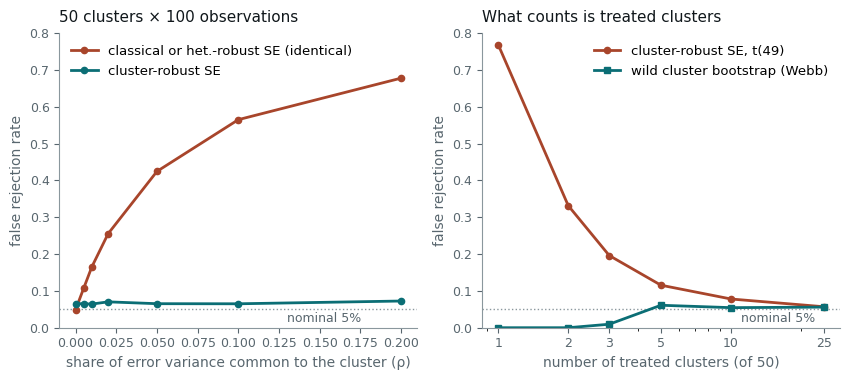

Write the Python code that produced this figure. (Note: this script raises an exception after producing the figure.)
# Clustered errors: why 5,000 observations can carry the information of a few hundred.
#
#   Left  — 50 clusters of 100 observations. The regressor is set at the cluster
#           level (think: a state law, an industry shock, a trading-day event),
#           and a share rho of the error variance is common within a cluster.
#           The true slope is zero. Classical and heteroskedasticity-robust
#           standard errors both ignore the common component, and their false
#           rejection rate climbs towards 60% at rho = 0.1. Cluster-robust
#           standard errors hold the 5% line.
#   Right — the same design with a binary treatment given to only a few of the
#           50 clusters. Cluster-robust inference is only as good as the number
#           of *treated* clusters: with one or two it rejects a true null far too
#           often. The wild cluster restricted bootstrap (Webb weights) errs the
#           other way — safe, but with little power — until treated clusters
#           number more than a handful.
#
# Normal errors make the within-cluster sum and sum of squares independent, so
# the simulation runs on cluster-level sufficient statistics.
#
# Run standalone:  uv run --no-project --with matplotlib,numpy python <path>

import os

os.environ.setdefault("SOURCE_DATE_EPOCH", "1735689600")

import matplotlib

matplotlib.use("Agg")
matplotlib.rcParams["svg.fonttype"] = "path"
matplotlib.rcParams["svg.hashsalt"] = "em_clustering"
matplotlib.rcParams["font.family"] = ["Helvetica", "Arial", "DejaVu Sans"]

from pathlib import Path

import matplotlib.pyplot as plt
import numpy as np

INK = "#10171B"
MUTED = "#58666E"
TEAL = "#0B6E75"
RUST = "#A8452B"
GREY = "#8A979D"

G = 50
T_CRIT_49 = 2.0096  # t(49) two-sided 5% critical value
WEBB = np.array([-np.sqrt(1.5), -1.0, -np.sqrt(0.5), np.sqrt(0.5), 1.0, np.sqrt(1.5)])


def draw_clusters(n: int, rho: float, trials: int, rng: np.random.Generator) -> tuple[np.ndarray, np.ndarray]:
    """Per-cluster sum and sum of squares of y = sqrt(rho) a_g + sqrt(1-rho) e_ig."""
    a = rng.standard_normal((trials, G))
    ebar = rng.standard_normal((trials, G)) / np.sqrt(n)
    ss_within = rng.chisquare(n - 1, (trials, G))
    s1 = n * np.sqrt(rho) * a + np.sqrt(1 - rho) * n * ebar
    sum_e2 = n * ebar**2 + ss_within
    s2 = n * rho * a**2 + 2 * np.sqrt(rho * (1 - rho)) * a * n * ebar + (1 - rho) * sum_e2
    return s1, s2


def ols_cluster_level(x: np.ndarray, n: int, s1: np.ndarray, s2: np.ndarray) -> dict[str, np.ndarray]:
    """OLS of y on (1, x_g) using only cluster sums; returns t-statistics under three variance formulas."""
    N = n * G
    xc = x - x.mean(axis=-1, keepdims=True)
    sxx = n * (xc**2).sum(axis=-1)
    ybar = s1.sum(axis=-1) / N
    beta = (xc * s1).sum(axis=-1) / sxx
    fitted = ybar[..., None] + beta[..., None] * xc
    resid_sum = s1 - n * fitted
    resid_ss = s2 - 2 * fitted * s1 + n * fitted**2

    v_classical = resid_ss.sum(axis=-1) / (N - 2) / sxx
    v_hc1 = N / (N - 2) * (xc**2 * resid_ss).sum(axis=-1) / sxx**2
    v_cr1 = G / (G - 1) * (N - 1) / (N - 2) * ((xc * resid_sum) ** 2).sum(axis=-1) / sxx**2
    return {
        "beta": beta,
        "classical": beta / np.sqrt(v_classical),
        "hc1": beta / np.sqrt(v_hc1),
        "cr1": beta / np.sqrt(v_cr1),
    }


def wild_cluster_p(x: np.ndarray, n: int, s1: np.ndarray, t_obs: float, B: int, rng: np.random.Generator) -> float:
    """Wild cluster restricted bootstrap p-value for H0: beta = 0, Webb weights."""
    N = n * G
    xc = x - x.mean()
    sxx = n * (xc**2).sum()
    u = s1 - n * s1.sum() / N  # cluster sums of restricted residuals
    v = WEBB[rng.integers(0, 6, size=(B, G))]
    vu = v * u
    beta_b = (vu * xc).sum(axis=1) / sxx
    resid_b = vu - (n / N) * vu.sum(axis=1, keepdims=True) - n * beta_b[:, None] * xc
    var_b = G / (G - 1) * (N - 1) / (N - 2) * ((xc * resid_b) ** 2).sum(axis=1) / sxx**2
    t_b = beta_b / np.sqrt(var_b)
    return float(np.mean(np.abs(t_b) >= abs(t_obs)))


def main() -> None:
    rng = np.random.default_rng(20260913)

    # Left: rejection rate against the intra-cluster correlation of the error.
    n_left, trials_left = 100, 4000
    rhos = [0.0, 0.005, 0.01, 0.02, 0.05, 0.1, 0.2]
    left = []
    for rho in rhos:
        x = rng.standard_normal((trials_left, G))
        s1, s2 = draw_clusters(n_left, rho, trials_left, rng)
        t = ols_cluster_level(x, n_left, s1, s2)
        moulton = 1 + (n_left - 1) * rho
        left.append(
            (
                rho,
                np.mean(np.abs(t["classical"]) > 1.96),
                np.mean(np.abs(t["hc1"]) > 1.96),
                np.mean(np.abs(t["cr1"]) > T_CRIT_49),
                moulton,
                np.sqrt(moulton),
                n_left * G / moulton,
            )
        )
    left = np.array(left)

    # Right: binary treatment in a few of the 50 clusters.
    n_right, rho_right, trials_right, B = 30, 0.05, 2000, 399
    treated = [1, 2, 3, 5, 10, 25]
    right = []
    for g1 in treated:
        x = np.zeros(G)
        x[:g1] = 1.0
        s1, s2 = draw_clusters(n_right, rho_right, trials_right, rng)
        t = ols_cluster_level(np.broadcast_to(x, (trials_right, G)), n_right, s1, s2)
        rej_cr = np.mean(np.abs(t["cr1"]) > T_CRIT_49)
        pvals = np.array([wild_cluster_p(x, n_right, s1[i], t["cr1"][i], B, rng) for i in range(trials_right)])
        right.append((g1, rej_cr, np.mean(pvals < 0.05), np.mean(np.abs(t["classical"]) > 1.96)))
    right = np.array(right)

    fig, (axL, axR) = plt.subplots(1, 2, figsize=(8.6, 3.9))

    axL.axhline(0.05, color=GREY, lw=1.0, ls=":")
    axL.plot(left[:, 0], left[:, 1], "o-", color=RUST, lw=2.0, ms=4.5, label="classical or het.-robust SE (identical)")
    axL.plot(left[:, 0], left[:, 3], "o-", color=TEAL, lw=2.0, ms=4.5, label="cluster-robust SE")
    axL.set_ylim(0, 0.8)
    axL.set_xlabel("share of error variance common to the cluster (ρ)", fontsize=10, color=MUTED)
    axL.set_ylabel("false rejection rate", fontsize=10, color=MUTED)
    axL.set_title("50 clusters × 100 observations", fontsize=11, color=INK, loc="left", pad=8)
    axL.text(0.13, 0.015, "nominal 5%", fontsize=9, color=MUTED)
    axL.legend(frameon=False, fontsize=9.5, loc="upper left")

    axR.axhline(0.05, color=GREY, lw=1.0, ls=":")
    axR.plot(right[:, 0], right[:, 1], "o-", color=RUST, lw=2.0, ms=4.5, label="cluster-robust SE, t(49)")
    axR.plot(right[:, 0], right[:, 2], "s-", color=TEAL, lw=2.0, ms=4.5, label="wild cluster bootstrap (Webb)")
    axR.set_xscale("log")
    axR.set_xticks(treated)
    axR.set_xticklabels([str(g) for g in treated])
    axR.set_ylim(0, 0.8)
    axR.set_xlabel("number of treated clusters (of 50)", fontsize=10, color=MUTED)
    axR.set_ylabel("false rejection rate", fontsize=10, color=MUTED)
    axR.set_title("What counts is treated clusters", fontsize=11, color=INK, loc="left", pad=8)
    axR.text(11, 0.015, "nominal 5%", fontsize=9, color=MUTED)
    axR.legend(frameon=False, fontsize=9.5, loc="upper right")

    for ax in (axL, axR):
        ax.tick_params(labelsize=9, colors=MUTED)
        for side in ("top", "right"):
            ax.spines[side].set_visible(False)
        for side in ("left", "bottom"):
            ax.spines[side].set_color(GREY)

    fig.tight_layout()
    out = Path(__file__).with_suffix("")
    for ext in ("pdf", "svg"):
        fig.savefig(f"{out}.{ext}", transparent=True, bbox_inches="tight")

    print("Left panel: G = 50 clusters, n = 100 per cluster, regressor constant within cluster")
    print(f"{'rho':>6} {'classical':>10} {'HC1':>7} {'CR1':>7} {'Moulton':>8} {'SE ratio':>9} {'eff. N':>8}")
    for r in left:
        print(f"{r[0]:6.3f} {r[1]:10.3f} {r[2]:7.3f} {r[3]:7.3f} {r[4]:8.2f} {r[5]:9.2f} {r[6]:8.0f}")
    print()
    print(f"Right panel: G = 50, n = {n_right}, rho = {rho_right}, binary treatment, B = {B} Webb bootstrap draws")
    print(f"{'treated':>8} {'CR1 t(49)':>10} {'WCR boot':>9} {'classical':>10}")
    for r in right:
        print(f"{int(r[0]):8d} {r[1]:10.3f} {r[2]:9.3f} {r[3]:10.3f}")


main()
